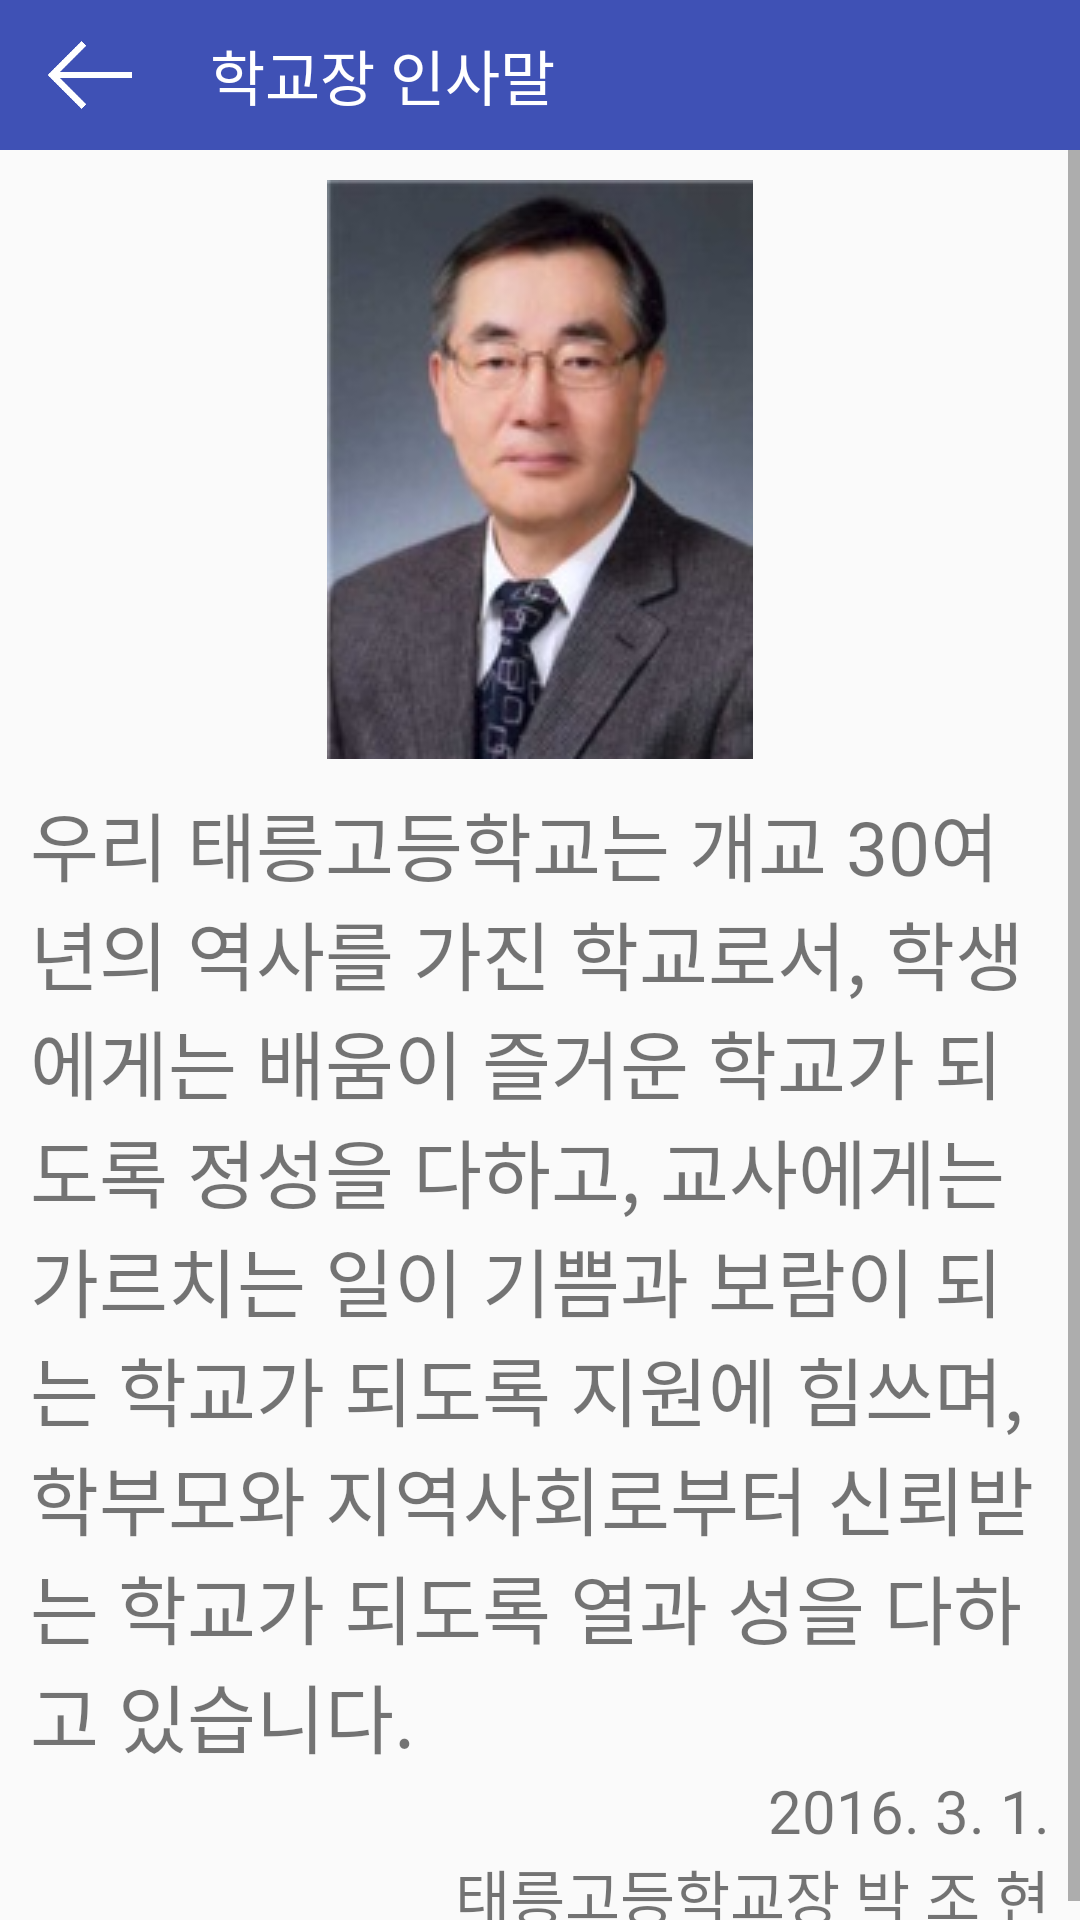

Reconstruct the res/layout file that produces this screen, plus the resources it refers to.
<!-- AndroidManifest.xml: application theme AppTheme -->
<!-- res/layout/principal.xml -->
<?xml version="1.0" encoding="utf-8"?>
<LinearLayout xmlns:android="http://schemas.android.com/apk/res/android"
    android:orientation="vertical" android:layout_width="match_parent"
    android:layout_height="match_parent">





    <LinearLayout
        android:layout_width="match_parent"
        android:layout_height="50dp"
        android:background="#3F51B5"
        android:orientation="horizontal"
        android:gravity="left|center"
        android:paddingLeft="10dp">

        <ImageButton
            android:layout_width="40dp"
            android:layout_height="match_parent"
            android:id="@+id/back"
            android:padding="6dp"
            android:background="#00FF0000"
            android:scaleType="fitCenter"
            android:src="@drawable/back"/>

        <TextView
            android:id="@+id/title"
            android:layout_width="wrap_content"
            android:layout_height="match_parent"
            android:gravity="center_vertical"
            android:text="학교장 인사말"
            android:paddingLeft="20dp"
            android:textColor="#fff"
            android:textSize="20sp" />


    </LinearLayout>


    <ScrollView
        android:layout_width="match_parent"
        android:layout_height="match_parent">


        <LinearLayout
            android:layout_width="match_parent"
            android:layout_height="match_parent"
            android:gravity="center"
            android:orientation="vertical"
            android:paddingLeft="10dp"
            android:paddingRight="10dp">

            <ImageView
                android:layout_width="wrap_content"
                android:layout_height="wrap_content"
                android:layout_margin="10dp"
                android:src="@drawable/principal2" />

            <TextView
                android:layout_width="match_parent"
                android:layout_height="wrap_content"
                android:text="우리 태릉고등학교는 개교 30여년의 역사를 가진 학교로서, 학생에게는 배움이 즐거운 학교가 되도록 정성을 다하고, 교사에게는 가르치는 일이 기쁨과 보람이 되는 학교가 되도록 지원에 힘쓰며, 학부모와 지역사회로부터 신뢰받는 학교가 되도록 열과 성을 다하고 있습니다."
                android:textSize="25sp" />

            <TextView
                android:layout_width="match_parent"
                android:layout_height="wrap_content"
                android:gravity="right"
                android:textSize="20sp"
                android:text="2016. 3. 1." />

            <TextView
                android:layout_width="match_parent"
                android:layout_height="wrap_content"
                android:gravity="right"
                android:text="태릉고등학교장 박 조 현"
                android:textSize="20sp" />
        </LinearLayout>

    </ScrollView>


</LinearLayout>
<!-- resources referenced by this layout -->
<resources>
  <!-- drawable back: png bitmap (drawable, 914 bytes) -->
  <!-- drawable principal2: jpg bitmap (drawable, 10534 bytes) -->
  <style name="AppTheme" parent="Theme.AppCompat.Light.DarkActionBar">
          
          <item name="actionBarSize">40dp</item>
          <item name="colorPrimary">@color/colorPrimary</item>
          <item name="colorPrimaryDark">@color/colorPrimaryDark</item>
          <item name="colorAccent">@color/colorAccent</item>
      </style>
  <color name="colorPrimary">#fff</color>
  <color name="colorPrimaryDark">#E3E3E3</color>
  <color name="colorAccent">#FFE551</color>
</resources>
